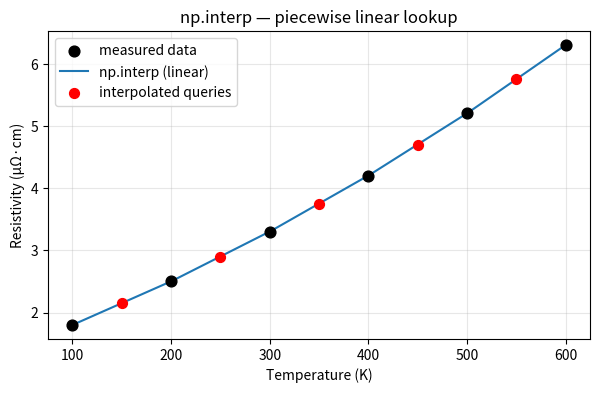
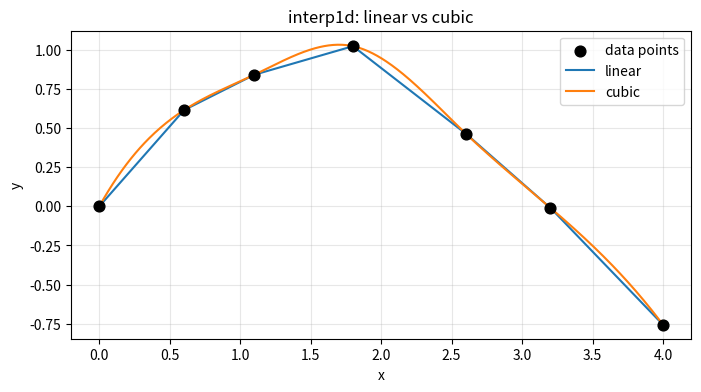
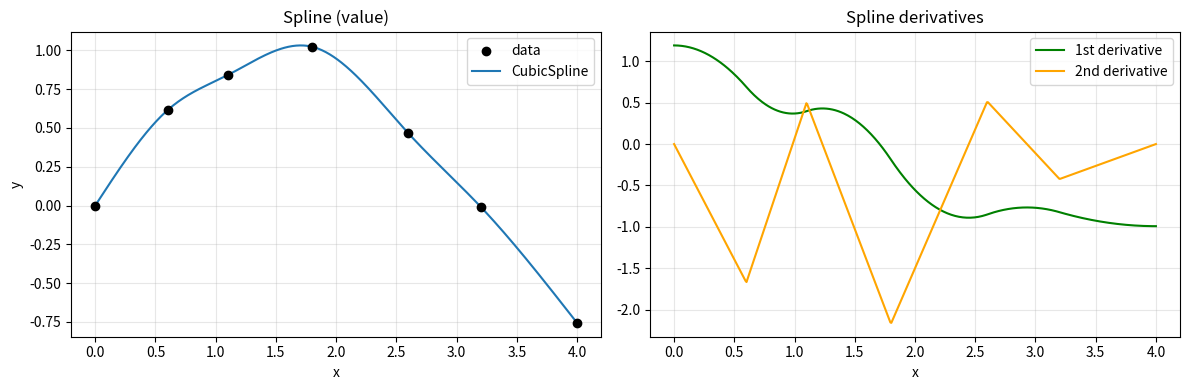
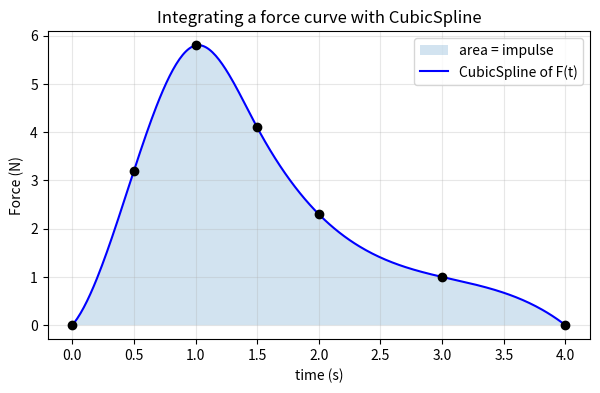
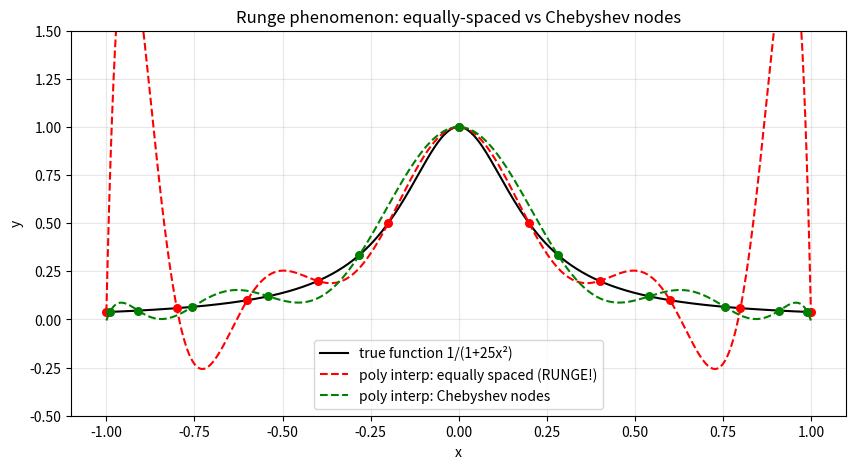
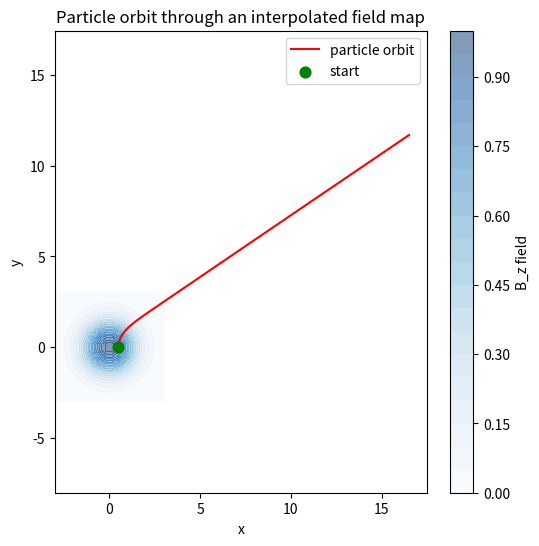
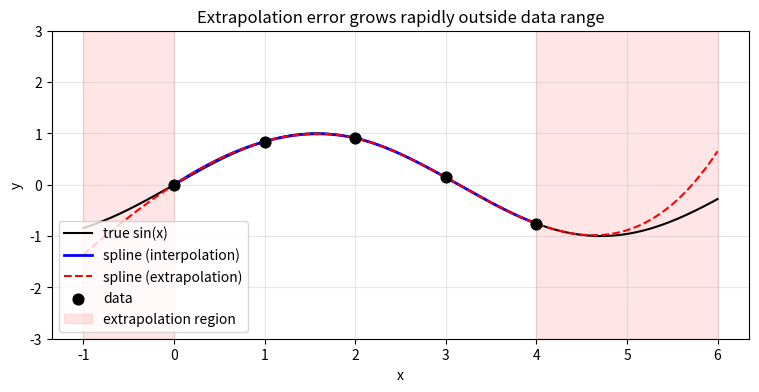

These charts were generated, in order, by the following Python code:
import numpy as np
import matplotlib.pyplot as plt
from scipy.interpolate import interp1d, CubicSpline, BarycentricInterpolator
from scipy.interpolate import RegularGridInterpolator

# ── Example 1a: material property lookup ─────────────────────────────────────
# Suppose a lab measured the resistivity of some alloy at several temperatures.
# We need the resistivity at intermediate temperatures.

T_measured   = np.array([100, 200, 300, 400, 500, 600])   # Kelvin
rho_measured = np.array([1.8, 2.5, 3.3, 4.2, 5.2, 6.3])  # μΩ·cm (made-up values)

# Query at temperatures we did NOT measure
T_query = np.array([150, 250, 350, 450, 550])
rho_query = np.interp(T_query, T_measured, rho_measured)

print('Interpolated resistivities:')
for T, rho in zip(T_query, rho_query):
    print(f'  T = {T} K  →  rho = {rho:.3f} μΩ·cm')

# Plot to see what np.interp actually does (piecewise linear)
T_fine = np.linspace(100, 600, 500)
rho_fine = np.interp(T_fine, T_measured, rho_measured)

plt.figure(figsize=(7, 4))
plt.scatter(T_measured, rho_measured, color='k', s=60, zorder=5, label='measured data')
plt.plot(T_fine, rho_fine, label='np.interp (linear)')
plt.scatter(T_query, rho_query, color='red', s=50, zorder=5, label='interpolated queries')
plt.xlabel('Temperature (K)')
plt.ylabel('Resistivity (μΩ·cm)')
plt.title('np.interp — piecewise linear lookup')
plt.legend()
plt.grid(True, alpha=0.3)
plt.show()

# ── Example 2a: compare linear vs cubic ─────────────────────────────────────
# Sparse sample from a smooth curve (sin wave with slight perturbation)
x_pts = np.array([0.0, 0.6, 1.1, 1.8, 2.6, 3.2, 4.0])
y_pts = np.sin(x_pts) + 0.05 * np.array([0, 1, -1, 1, -1, 1, 0])

x_fine = np.linspace(x_pts.min(), x_pts.max(), 500)
x_truth = x_fine   # use sin as "truth" for comparison

# Build the two interpolants
# fill_value='extrapolate' is only used here for visualization;
# in practice restrict queries to [x_pts.min(), x_pts.max()].
f_lin  = interp1d(x_pts, y_pts, kind='linear')
f_cub  = interp1d(x_pts, y_pts, kind='cubic')

plt.figure(figsize=(8, 4))
plt.scatter(x_pts, y_pts, color='k', s=60, zorder=6, label='data points')
plt.plot(x_fine, f_lin(x_fine),  label='linear',  linewidth=1.5)
plt.plot(x_fine, f_cub(x_fine),  label='cubic',   linewidth=1.5)
plt.xlabel('x')
plt.ylabel('y')
plt.title('interp1d: linear vs cubic')
plt.legend()
plt.grid(True, alpha=0.3)
plt.show()

# ── Example 2b: detector efficiency lookup ───────────────────────────────────
# A detector's efficiency was calibrated at a few photon energies.
# We need to correct measurements at arbitrary energies using this table.

E_cal  = np.array([0.1, 0.3, 0.5, 1.0, 2.0, 5.0, 10.0])  # MeV
eff_cal = np.array([0.45, 0.72, 0.85, 0.90, 0.87, 0.75, 0.55])  # fractional efficiency

eff_interp = interp1d(E_cal, eff_cal, kind='cubic')

# Correct a spectrum measured at these energies
E_meas = np.array([0.2, 0.7, 1.5, 3.0, 7.0])
raw_counts = np.array([120, 340, 450, 280, 95])
corrected = raw_counts / eff_interp(E_meas)

print('Corrected counts:')
for E, raw, corr in zip(E_meas, raw_counts, corrected):
    print(f'  E={E:.1f} MeV  raw={raw}  efficiency={eff_interp(E):.3f}  corrected={corr:.1f}')

# ── Example 3a: basic spline and its derivative ──────────────────────────────
x_pts = np.array([0.0, 0.6, 1.1, 1.8, 2.6, 3.2, 4.0])
y_pts = np.sin(x_pts) + 0.05 * np.array([0, 1, -1, 1, -1, 1, 0])

cs = CubicSpline(x_pts, y_pts, bc_type='natural')

x_fine = np.linspace(0, 4, 500)

fig, axes = plt.subplots(1, 2, figsize=(12, 4))

axes[0].scatter(x_pts, y_pts, color='k', zorder=6, label='data')
axes[0].plot(x_fine, cs(x_fine), label='CubicSpline')
axes[0].set_xlabel('x');  axes[0].set_ylabel('y')
axes[0].set_title('Spline (value)');  axes[0].legend();  axes[0].grid(True, alpha=0.3)

axes[1].plot(x_fine, cs(x_fine, 1), color='green', label='1st derivative')
axes[1].plot(x_fine, cs(x_fine, 2), color='orange', label='2nd derivative')
axes[1].set_xlabel('x')
axes[1].set_title('Spline derivatives');  axes[1].legend();  axes[1].grid(True, alpha=0.3)

plt.tight_layout()
plt.show()

# ── Example 3b: integrate the spline ────────────────────────────────────────
# CubicSpline objects also have a built-in .integrate() method.
# Useful for: computing impulse from a force-time curve, or
#             total energy deposited from a power vs time measurement.

# Example: integrate a tabulated force curve F(t) over [0, 4] to get impulse J
t_pts = np.array([0.0, 0.5, 1.0, 1.5, 2.0, 3.0, 4.0])
F_pts = np.array([0.0, 3.2, 5.8, 4.1, 2.3, 1.0, 0.0])  # Newtons

cs_force = CubicSpline(t_pts, F_pts)
impulse = cs_force.integrate(0, 4)
print(f'Impulse J = ∫F dt over [0,4] = {impulse:.4f} N·s')

t_fine = np.linspace(0, 4, 300)
plt.figure(figsize=(7, 4))
plt.fill_between(t_fine, cs_force(t_fine), alpha=0.2, label='area = impulse')
plt.scatter(t_pts, F_pts, color='k', zorder=6)
plt.plot(t_fine, cs_force(t_fine), 'b', label='CubicSpline of F(t)')
plt.xlabel('time (s)')
plt.ylabel('Force (N)')
plt.title('Integrating a force curve with CubicSpline')
plt.legend()
plt.grid(True, alpha=0.3)
plt.show()

# ── Example 4: Runge phenomenon demonstration ────────────────────────────────
def runge(x):
    return 1.0 / (1 + 25 * x**2)

# Sample at 11 equally-spaced points
N = 11
x_eq   = np.linspace(-1, 1, N)
y_eq   = runge(x_eq)

# Sample at 11 Chebyshev nodes
k      = np.arange(1, N+1)
x_cheb = np.cos((2*k - 1) * np.pi / (2*N))   # Chebyshev nodes on [-1,1]
y_cheb = runge(x_cheb)

# Build polynomial interpolants
bi_eq   = BarycentricInterpolator(x_eq,   y_eq)
bi_cheb = BarycentricInterpolator(x_cheb, y_cheb)

x_fine = np.linspace(-1, 1, 500)

plt.figure(figsize=(10, 5))
plt.plot(x_fine, runge(x_fine),       'k',   label='true function 1/(1+25x²)', linewidth=1.5)
plt.plot(x_fine, bi_eq(x_fine),   '--r',  label='poly interp: equally spaced (RUNGE!)')
plt.plot(x_fine, bi_cheb(x_fine), '--g',  label='poly interp: Chebyshev nodes')
plt.scatter(x_eq,   y_eq,   color='red',   s=30, zorder=5)
plt.scatter(x_cheb, y_cheb, color='green', s=30, zorder=5)
plt.ylim(-0.5, 1.5)
plt.xlabel('x');  plt.ylabel('y')
plt.title('Runge phenomenon: equally-spaced vs Chebyshev nodes')
plt.legend()
plt.grid(True, alpha=0.3)
plt.show()

# ── Example 5a: interpolate a 2-D Gaussian field ────────────────────────────
# Imagine this is a magnetic field magnitude measured on a coarse grid.

x_grid = np.linspace(-3, 3, 20)
y_grid = np.linspace(-3, 3, 18)
Xg, Yg = np.meshgrid(x_grid, y_grid, indexing='ij')
Z_field = np.exp(-(Xg**2 + Yg**2) / 2.0)   # Gaussian shape

interp2 = RegularGridInterpolator((x_grid, y_grid), Z_field, method='linear')

# Query at a few specific points not on the grid
query_pts = np.array([[0.0, 0.0],
                      [1.5, 0.5],
                      [-2.0, 1.0],
                      [2.5, -2.5]])

values = interp2(query_pts)
for pt, val in zip(query_pts, values):
    exact = np.exp(-(pt[0]**2 + pt[1]**2) / 2.0)
    print(f'  ({pt[0]:5.1f}, {pt[1]:5.1f}):  interp = {val:.6f},  exact = {exact:.6f},  error = {abs(val-exact):.2e}')

# ── Example 5b: orbit through a field map ───────────────────────────────────
# A common workflow: simulate a particle trajectory through a field defined
# on a grid.  At each trajectory point we call the interpolant to get the field.

from scipy.integrate import solve_ivp

# Suppose the 2-D field is B_z(x,y) and the particle moves in the xy-plane.
# For simplicity, just trace a trajectory and sample the field along it.

# (Reuse interp2 from above)
def trajectory_ode(t, state):
    x, y, vx, vy = state
    # Clamp to grid to avoid extrapolation
    xc = np.clip(x, x_grid.min()+0.01, x_grid.max()-0.01)
    yc = np.clip(y, y_grid.min()+0.01, y_grid.max()-0.01)
    Bz = float(interp2([[xc, yc]]))
    q_over_m = 1.0
    # Lorentz force: a = q/m * v × B  (z component of B, motion in xy)
    ax =  q_over_m * vy * Bz
    ay = -q_over_m * vx * Bz
    return [vx, vy, ax, ay]

sol_orbit = solve_ivp(trajectory_ode, [0, 20], [0.5, 0.0, 0.0, 1.0],
                      t_eval=np.linspace(0, 20, 1000), max_step=0.05)

plt.figure(figsize=(6, 6))
plt.contourf(x_grid, y_grid, Z_field.T, levels=20, cmap='Blues', alpha=0.5)
plt.colorbar(label='B_z field')
plt.plot(sol_orbit.y[0], sol_orbit.y[1], 'r', linewidth=1.5, label='particle orbit')
plt.scatter([0.5], [0.0], color='green', zorder=5, s=60, label='start')
plt.xlabel('x');  plt.ylabel('y')
plt.title('Particle orbit through an interpolated field map')
plt.legend()
plt.axis('equal')
plt.show()

# ── Example 6: extrapolation divergence ─────────────────────────────────────
x_sparse = np.array([0.0, 1.0, 2.0, 3.0, 4.0])
y_sparse  = np.sin(x_sparse)

cs_extrap = CubicSpline(x_sparse, y_sparse)

x_inside  = np.linspace(0, 4, 300)     # interpolation region
x_outside = np.linspace(-1, 6, 300)    # includes extrapolation

plt.figure(figsize=(9, 4))
plt.plot(x_outside, np.sin(x_outside),           'k',   label='true sin(x)')
plt.plot(x_inside,  cs_extrap(x_inside),  'b',   label='spline (interpolation)', linewidth=2)
plt.plot(x_outside, cs_extrap(x_outside), 'r--', label='spline (extrapolation)', linewidth=1.5)
plt.scatter(x_sparse, y_sparse, color='k', zorder=6, s=60, label='data')
plt.axvspan(-1, 0, alpha=0.1, color='red', label='extrapolation region')
plt.axvspan(4, 6,  alpha=0.1, color='red')
plt.ylim(-3, 3)
plt.xlabel('x');  plt.ylabel('y')
plt.title('Extrapolation error grows rapidly outside data range')
plt.legend(loc='lower left')
plt.grid(True, alpha=0.3)
plt.show()
